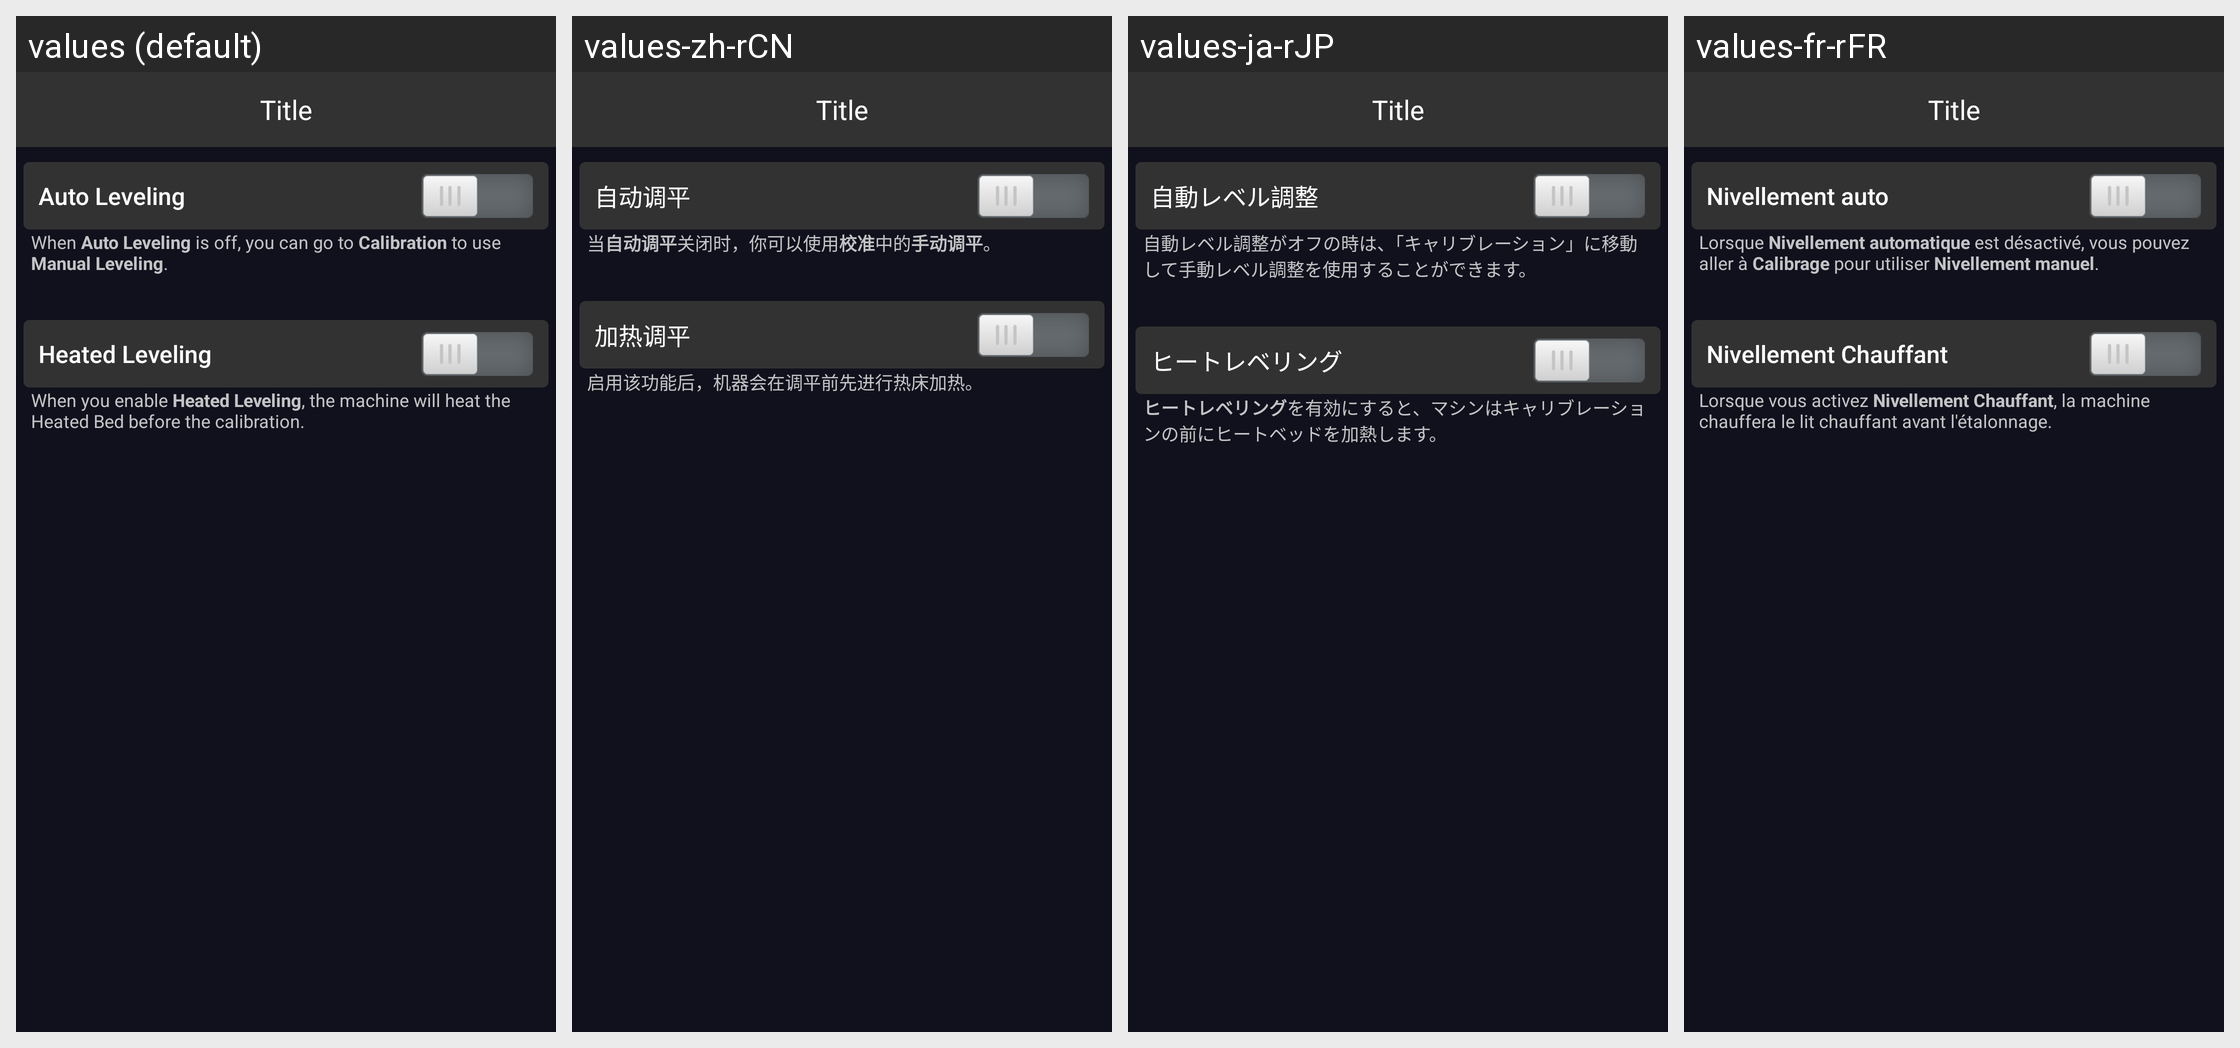

The Android screen above is rendered under several locales of the same app. Produce the string resources it draws, with the default and per-locale values.
Android screen res/layout/fragment_settings_advanced_3dp.xml rendered under 4 locales, left to right: values (default), values-zh-rCN, values-ja-rJP, values-fr-rFR. Device: Nexus 5 (rendered at 1080×1920; each locale shown at half size, 540×960, under a caption strip naming it); theme AppTheme.
Other locales in the repository, not shown: values-de-rDE, values-es-rES, values-pl-rPL.
Strings drawn on this screen, with the default value and each locale's value (text and hints the layout hard-codes, and strings that could not be matched under every locale, appear in the picture but are not listed):

calibration_auto_leveling
  values: Auto Leveling
  values-zh-rCN: 自动调平
  values-ja-rJP: 自動レベル調整
  values-fr-rFR: Nivellement auto

settings_auto_calibration_desc
  values: When Auto Leveling is off, you can go to Calibration to use Manual Leveling.
  values-zh-rCN: 当自动调平关闭时，你可以使用校准中的手动调平。
  values-ja-rJP: 自動レベル調整がオフの時は、「キャリブレーション」に移動して手動レベル調整を使用することができます。
  values-fr-rFR: Lorsque Nivellement automatique est désactivé, vous pouvez aller à Calibrage pour utiliser Nivellement manuel.

settings_3dp_heated_leveling
  values: Heated Leveling
  values-zh-rCN: 加热调平
  values-ja-rJP: ヒートレベリング
  values-fr-rFR: Nivellement Chauffant

settings_3dp_heated_leveling_desc
  values: When you enable Heated Leveling, the machine will heat the Heated Bed before the calibration.
  values-zh-rCN: 启用该功能后，机器会在调平前先进行热床加热。
  values-ja-rJP: ヒートレベリングを有効にすると、マシンはキャリブレーションの前にヒートベッドを加熱します。
  values-fr-rFR: Lorsque vous activez Nivellement Chauffant, la machine chauffera le lit chauffant avant l'étalonnage.
